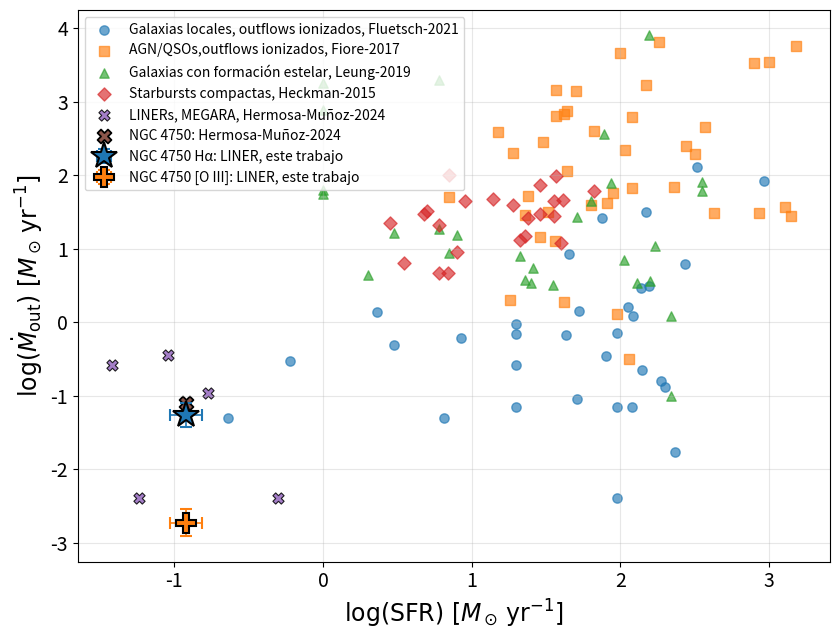

Python code for this plot: (Note: this script raises an exception after producing the figure.)
import numpy as np
import matplotlib.pyplot as plt

# DATOS DE LITERATURA

# Fluetsch

v_fluethsch_ion = np.array([
    780., 410., 790., 740., 300., 610., 670., 900., 440., 300.,
    1090., 520., 200., 370., 350., 300., 160., 760., 800., 1500.,
    240., 100., 260., 320., 200., 370., 480., 230., 1550., 230.,
    200., 800.
])

dotM_fluethsch_ion = np.array([
    3.1, 0.6, 1.43, 1.23, 0.09, 0.13, 2.9, 130., 0.66, 0.95,
    26., 1.62, 0.49, 0.05, 8.42, 0.16, 0.004, 0.07, 32.,
    6.1, 0.07, 0.68, 0.017, 0.35, 0.71, 0.22, 1.36, 0.26,
    84., 0.07, 0.05, 0.3
])

sfr_fluethsch_ion = np.array([
    157, 8.5, 53, 122, 50.9, 200., 138., 330., 43, 20.,
    75., 112, 3., 0.23, 45., 189., 95, 20, 148, 270,
    95, 20, 234, 80, 95, 139, 2.3, 20, 930, 120, 6.5, 0.6
])


# Fiore

logSFR_fiore_3 = np.array([
    1.91, 1.56, 1.46, 2.08, 1.36, 1.26, 1.80, 0.85, 1.48, 1.51,
    2.17, 1.38, 2.03, 1.64, 1.62, 2.26, 3.18, 2.90, 2.00, 1.70,
    1.95, 2.93, 3.11, 2.63, 3.15, 2.44, 2.36, 2.57, 2.5, 1.62,
    1.98, 2.06, 1.82, 1.28, 1.64, 1.18, 2.08, 1.57, 1.57, 3.00
])

logM_dot_fiore_3 = np.array([
    1.62, 1.1, 1.16, 1.82, 1.46, 0.3, 1.60, 1.70, 2.45, 1.50,
    3.23, 1.72, 2.34, 2.06, 2.83, 3.81, 3.76, 3.52, 3.66, 3.14,
    1.76, 1.48, 1.57, 1.48, 1.44, 2.39, 1.84, 2.65, 2.29, 0.27,
    0.11, -0.50, 2.60, 2.30, 2.87, 2.59, 2.79, 2.81, 3.16, 3.54
])

v_fiore_3 = np.array([
    1511, 866, 761, 1523, 1267, 616, 1049, 999, 1300, 214,
    530, 475, 300, 300, 1240, 2160, 1890, 2380, 2300, 900,
    1450, 1234, 1124, 1200, 1054, 1500, 1950, 1600, 1900, 2817,
    535, 665, 1191, 946, 1250, 522, 939, 1046, 1821, 1300
])


# Leung

SFR_leung = np.array([
    105, 355, 7, 1, 155, 1, 219, 219, 6, 170, 51, 87,
    1, 2, 26, 35, 158, 6, 1, 21, 63, 78, 23, 25, 355, 3, 8, 129
])

M_dot_leung = np.array([
    7.1, 60.9, 8.8, 62.9, 8050.4, 55.8, 1.2, 0.1, 1973.1,
    11.0, 26.9, 78.5, 768.8, 4.4, 5.4, 3.2, 3.6, 18.4,
    1805.5, 7.9, 44.4, 361.3, 3.7, 3.4, 81.8, 16.2, 15.5, 3.4
])

v_leung = np.array([
    2605, 1706, 534, 490, 2731, 1513, 742, 446, 1807, 981,
    1056, 816, 3481, 667, 678, 498, 583, 1046, 1292, 988,
    1353, 894, 557, 388, 1432, 1060, 687, 608
])

# HECKMAN

v_heck = np.array([
    320, 410, 360, 500, 560, 510, 480, 350, 280, 240,
    450, 450, 290, 30, 400, 330, 360, 280, 350, 450,
    500, 160, 130, 34, 38, 120, 21, 38, 10, 180,
    10, 100, 34, 58, 10, 17, 65, 82, 46
])

Mdot_heck = np.array([
    33, 26, 97, 39, 9, 34, 74, 48, 37, 30,
    30, 99, 45, 3.5, 15, 47, 21, 21, 35, 28,
    46, 45, 60, 4.8, 2.3, 33, 1, 4.6, 1, 22,
    1, 12, 1, 13, 6.4, 0.6, 5.4, 30, 4.6
])

SFR_heck = np.array([
    15, 24, 37, 19, 8, 10, 29, 10, 11, 8,
    29, 7, 9, 5, 23, 14, 27, 6, 9, 36,
    41, 36, 66, 0.83, 0.32, 5.0, 0.16, 6.0, 0.016,
    2.8, 0.41, 40, 0.13, 21, 3.5, 0.33, 2.1, 4.8, 6.9
])

logSFR_heck = np.log10(SFR_heck)
logMdot_heck = np.log10(Mdot_heck)
logv_heck = np.log10(v_heck)

# SFR de nuestra galaxia, Cano-Díaz

SFR_ngc4750= 0.12

# ERRORES DE NUESTRA GAL PARA LAS GRÁFICAS

logSFR_ngc4750 = -0.921
logSFR_ngc4750_err = 0.109

# Halpha
logMdot_ha = -1.263
logMdot_ha_err = 0.166

logv_ha = 2.887
logv_ha_err = 0.008

# [OIII]
logMdot_oiii = -2.729
logMdot_oiii_err = 0.187

logv_oiii = 2.731
logv_oiii_err = 0.020



# VALORES DE HERMOSA-MUÑOZ+2024 PARA NGC 4750

Mdot_hm_ngc4750 = 0.08
vout_hm_ngc4750 = 191.0

logMdot_hm_ngc4750 = np.log10(Mdot_hm_ngc4750)
logv_hm_ngc4750 = np.log10(vout_hm_ngc4750)

logSFR_fluetsch = np.log10(sfr_fluethsch_ion)
logMdot_fluetsch = np.log10(dotM_fluethsch_ion)
logv_fluetsch = np.log10(v_fluethsch_ion)

logSFR_fiore = logSFR_fiore_3
logMdot_fiore = logM_dot_fiore_3
logv_fiore = np.log10(v_fiore_3)


logSFR_leung = np.log10(SFR_leung)
logMdot_leung = np.log10(M_dot_leung)
logv_leung = np.log10(v_leung)


SFR_heck = np.array([
    -15, 24, 37, 19, 8, -10, 29, -10, -11, -8,
    29, 7, 9, -5, 23, 14, -27, 6, -9, 36,
    41, 36, 66, -0.83, -0.32, 5, -0.16, 6, -0.016,
    2.8, -0.41, 40, -0.13, 21, 3.5, -0.33, -2.1, 4.8, 6.9
])

Mdot_heck = np.array([
    33, 26, 97, 39, 9, 34, 74, 48, 37, 30,
    30, 99, 45, 3.5, 15, 47, 21, 21, 35, 28,
    46, 45, 60, 4.8, 2.3, 33, 1, 4.6, 1, 22,
    1, 12, 1, 13, 6.4, 0.6, 5.4, 30, 4.6
])

v_heck = np.array([
    320, 410, 360, 500, 560, 510, 480, 350, 280, 240,
    450, 450, 290, 30, 400, 330, 360, 280, 350, 450,
    500, 160, 130, 34, 38, 120, 21, 38, 10, 180,
    10, 100, 34, 58, 10, 17, 65, 82, 46
])

mask_heck = SFR_heck > 0

logSFR_heck = np.log10(SFR_heck[mask_heck])
logMdot_heck = np.log10(Mdot_heck[mask_heck])
logv_heck = np.log10(v_heck[mask_heck])


gal_hm = np.array([
    "NGC 1052",
    "NGC 3226",
    "NGC 3245",
    "NGC 4278",
    "NGC 4438",
    "NGC 4750"
])

# SFR individual de cada galaxia
SFR_hm = np.array([
    0.09,
    0.038,
    0.1691,
    10**(-1.24),
    10**(-0.30),
    0.12
])

# Valores de Hermosa-Muñoz
Mdot_hm = np.array([
    0.36,
    0.26,
    0.11,
    0.004,
    0.004,
    0.08
])

vout_hm = np.array([
    655.0,
    138.0,
    580.0,
    241.0,
    213.0,
    191.0
])

logSFR_hm = np.log10(SFR_hm)
logMdot_hm = np.log10(Mdot_hm)
logv_hm = np.log10(vout_hm)

idx_hm_ngc4750 = np.where(gal_hm == "NGC 4750")[0][0]

idx_hm_ngc4750 = np.where(gal_hm == "NGC 4750")[0][0]

# GRÁFICA 1: log(Mdot_out) vs log(SFR)


plt.figure(figsize=(8.5, 6.5))

# Tamaños de fuente para que quede bien en TFG
fontsize_axis = 17
fontsize_ticks = 14
fontsize_legend = 10
fontsize_title = 17

plt.scatter(
    logSFR_fluetsch,
    logMdot_fluetsch,
    marker="o",
    s=45,
    alpha=0.65,
    label="Galaxias locales, outflows ionizados, Fluetsch-2021"
)

plt.scatter(
    logSFR_fiore,
    logMdot_fiore,
    marker="s",
    s=45,
    alpha=0.65,
    label="AGN/QSOs,outflows ionizados, Fiore-2017"
)

plt.scatter(
    logSFR_leung,
    logMdot_leung,
    marker="^",
    s=45,
    alpha=0.65,
    label="Galaxias con formación estelar, Leung-2019"
)

plt.scatter(
    logSFR_heck,
    logMdot_heck,
    marker="D",
    s=45,
    alpha=0.65,
    label="Starbursts compactas, Heckman-2015"
)

# NGC 4750 - mis resultados
plt.errorbar(
    logSFR_ngc4750,
    logMdot_ha,
    xerr=logSFR_ngc4750_err,
    yerr=logMdot_ha_err,
    fmt="*",
    markersize=20,
    markeredgecolor="black",
    markeredgewidth=1.5,
    capsize=4,
    elinewidth=1.2,
    linestyle="none",
    label="NGC 4750 Hα: LINER, este trabajo"
)

plt.errorbar(
    logSFR_ngc4750,
    logMdot_oiii,
    xerr=logSFR_ngc4750_err,
    yerr=logMdot_oiii_err,
    fmt="P",
    markersize=15,
    markeredgecolor="black",
    markeredgewidth=1.5,
    capsize=4,
    elinewidth=1.2,
    linestyle="none",
    label="NGC 4750 [O III]: LINER, este trabajo"
)


plt.scatter(
    logSFR_hm,
    logMdot_hm,
    marker="X",
    s=65,
    alpha=0.85,
    edgecolor="black",
    linewidth=0.8,
    label="LINERs, MEGARA, Hermosa-Muñoz-2024"
)

# Marcar específicamente NGC 4750 en Hermosa-Muñoz
plt.scatter(
    logSFR_hm[idx_hm_ngc4750],
    logMdot_hm[idx_hm_ngc4750],
    marker="X",
    s=100,
    edgecolor="black",
    linewidth=1.3,
    label="NGC 4750: Hermosa-Muñoz-2024"
)

plt.xlabel(r"$\log({\rm SFR})\ [M_\odot\,{\rm yr}^{-1}]$", fontsize=fontsize_axis)
plt.ylabel(r"$\log(\dot{M}_{\rm out})\ [M_\odot\,{\rm yr}^{-1}]$", fontsize=fontsize_axis)

plt.tick_params(axis="both", labelsize=fontsize_ticks)
plt.legend(fontsize=fontsize_legend, frameon=True)

plt.grid(alpha=0.3)
plt.tight_layout()

plt.savefig("/home/rauladeva/PyCharmMiscProject/plot_logMdot_vs_logSFR.png", dpi=300, bbox_inches="tight")
plt.close()

# GRÁFICA 2: log(Vout) vs log(SFR)

plt.figure(figsize=(8.5, 6.5))

fontsize_axis = 17
fontsize_ticks = 14
fontsize_legend = 10
fontsize_title = 17

plt.scatter(
    logSFR_fluetsch,
    logv_fluetsch,
    marker="o",
    s=45,
    alpha=0.65,
    label="Galaxias locales, outflows ionizados, Fluetsch-2021"
)

plt.scatter(
    logSFR_fiore,
    logv_fiore,
    marker="s",
    s=45,
    alpha=0.65,
    label="AGN/QSOs,outflows ionizados, Fiore-2017"
)

plt.scatter(
    logSFR_leung,
    logv_leung,
    marker="^",
    s=45,
    alpha=0.65,
    label="Galaxias con formación estelar, Leung-2019"
)

plt.scatter(
    logSFR_heck,
    logv_heck,
    marker="D",
    s=45,
    alpha=0.65,
    label="Starbursts compactas, Heckman-2015"
)

# NGC 4750 mis resultados
plt.errorbar(
    logSFR_ngc4750,
    logv_ha,
    xerr=logSFR_ngc4750_err,
    yerr=logv_ha_err,
    fmt="*",
    markersize=20,
    markeredgecolor="black",
    markeredgewidth=1.5,
    capsize=4,
    elinewidth=1.2,
    linestyle="none",
    label="NGC 4750 Hα: LINER, este trabajo"
)

plt.errorbar(
    logSFR_ngc4750,
    logv_oiii,
    xerr=logSFR_ngc4750_err,
    yerr=logv_oiii_err,
    fmt="P",
    markersize=15,
    markeredgecolor="black",
    markeredgewidth=1.5,
    capsize=4,
    elinewidth=1.2,
    linestyle="none",
    label="NGC 4750 [O III]: LINER, este trabajo"
)

plt.scatter(
    logSFR_hm,
    logv_hm,
    marker="X",
    s=65,
    alpha=0.85,
    edgecolor="black",
    linewidth=0.8,
    label="LINERs, MEGARA, Hermosa-Muñoz-2024"
)


plt.scatter(
    logSFR_hm[idx_hm_ngc4750],
    logv_hm[idx_hm_ngc4750],
    marker="X",
    s=100,
    edgecolor="black",
    linewidth=0.8,
    label="NGC 4750: Hermosa-Muñoz-2024"
)

plt.xlabel(r"$\log({\rm SFR})\ [M_\odot\,{\rm yr}^{-1}]$", fontsize=fontsize_axis)
plt.ylabel(r"$\log(v_{\rm out})\ [{\rm km\,s}^{-1}]$", fontsize=fontsize_axis)

plt.tick_params(axis="both", labelsize=fontsize_ticks)
plt.legend(fontsize=fontsize_legend, frameon=True)
plt.grid(alpha=0.3)
plt.tight_layout()

plt.savefig("/home/rauladeva/PyCharmMiscProject/plot_logVout_vs_logSFR.png", dpi=300, bbox_inches="tight")
plt.close()


print("Plots guardados correctamente.")
print(f"SFR adoptada para NGC 4750 = {SFR_ngc4750:.3f} Msun/yr")
print(f"log(SFR) NGC 4750 = {logSFR_ngc4750:.3f}")
print(f"Tu Halpha: logMdot = {logMdot_ha:.2f}, logv = {logv_ha:.2f}")
print(f"Tu [OIII]: logMdot = {logMdot_oiii:.2f}, logv = {logv_oiii:.2f}")
print(f"Hermosa-Muñoz NGC 4750: logMdot = {logMdot_hm_ngc4750:.2f}, logv = {logv_hm_ngc4750:.2f}")
